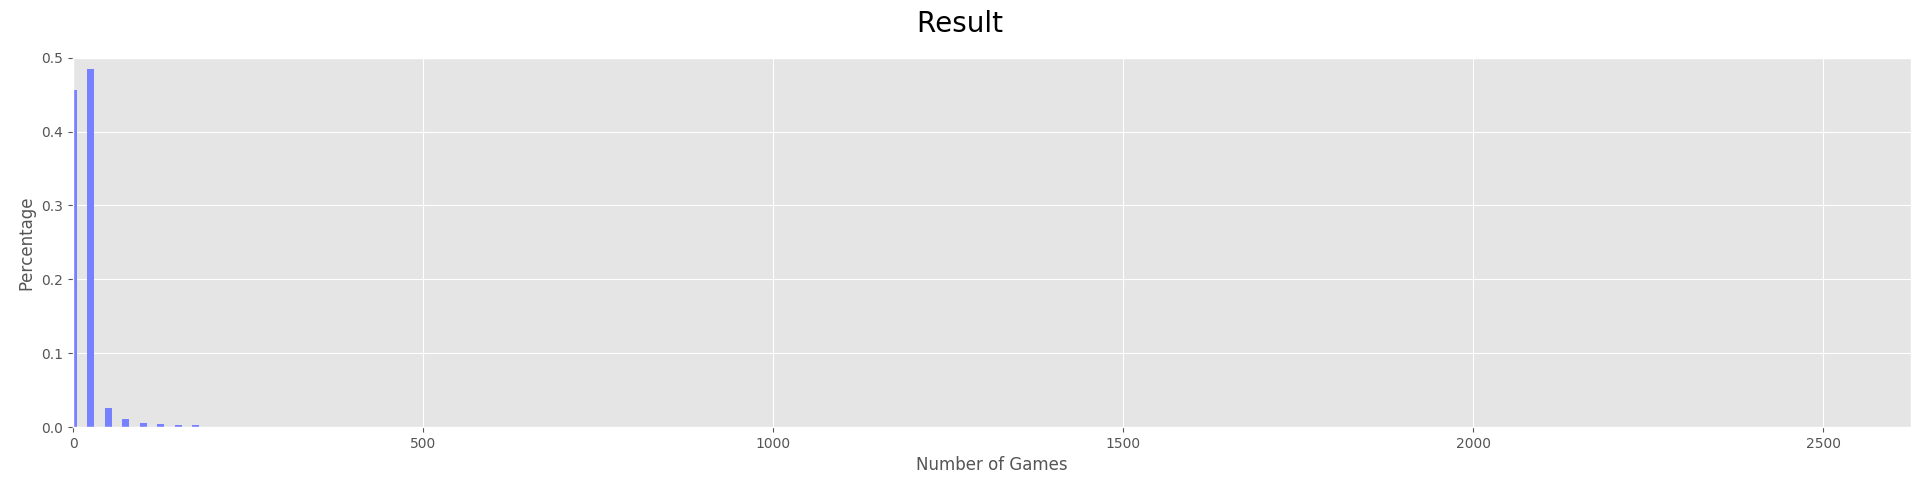

The file beside this chart, header and first rows:
number, numberOfGames, percentage
11577, 0, 0.4561
12297, 25, 0.4844
662, 50, 0.02608
292, 75, 0.0115
145, 100, 0.005712
111, 125, 0.004373
62, 150, 0.002442
59, 175, 0.002324
24, 200, 0.0009454
23, 225, 0.000906
23, 250, 0.000906
15, 275, 0.0005909
8, 300, 0.0003151
11, 325, 0.0004333
10, 350, 0.0003939
9, 375, 0.0003545
7, 400, 0.0002758
9, 425, 0.0003545
6, 450, 0.0002364
4, 475, 0.0001576
2, 500, 0.00007879
2, 525, 0.00007879
3, 550, 0.0001182
1, 575, 0.00003939
1, 600, 0.00003939
1, 625, 0.00003939
1, 650, 0.00003939
1, 675, 0.00003939
2, 700, 0.00007879
1, 725, 0.00003939
1, 750, 0.00003939
0, 775, 0.0000000000
0, 800, 0.0000000000
0, 825, 0.0000000000
3, 850, 0.0001182
0, 875, 0.0000000000
0, 900, 0.0000000000
1, 925, 0.00003939
0, 950, 0.0000000000
0, 975, 0.0000000000
2, 1000, 0.00007879
1, 1025, 0.00003939
0, 1050, 0.0000000000
0, 1075, 0.0000000000
0, 1100, 0.0000000000
0, 1125, 0.0000000000
1, 1150, 0.00003939
2, 1175, 0.00007879
0, 1200, 0.0000000000
0, 1225, 0.0000000000
1, 1250, 0.00003939
0, 1275, 0.0000000000
0, 1300, 0.0000000000
0, 1325, 0.0000000000
1, 1350, 0.00003939
0, 1375, 0.0000000000
0, 1400, 0.0000000000
0, 1425, 0.0000000000
1, 1450, 0.00003939
0, 1475, 0.0000000000
... 46 more rows
